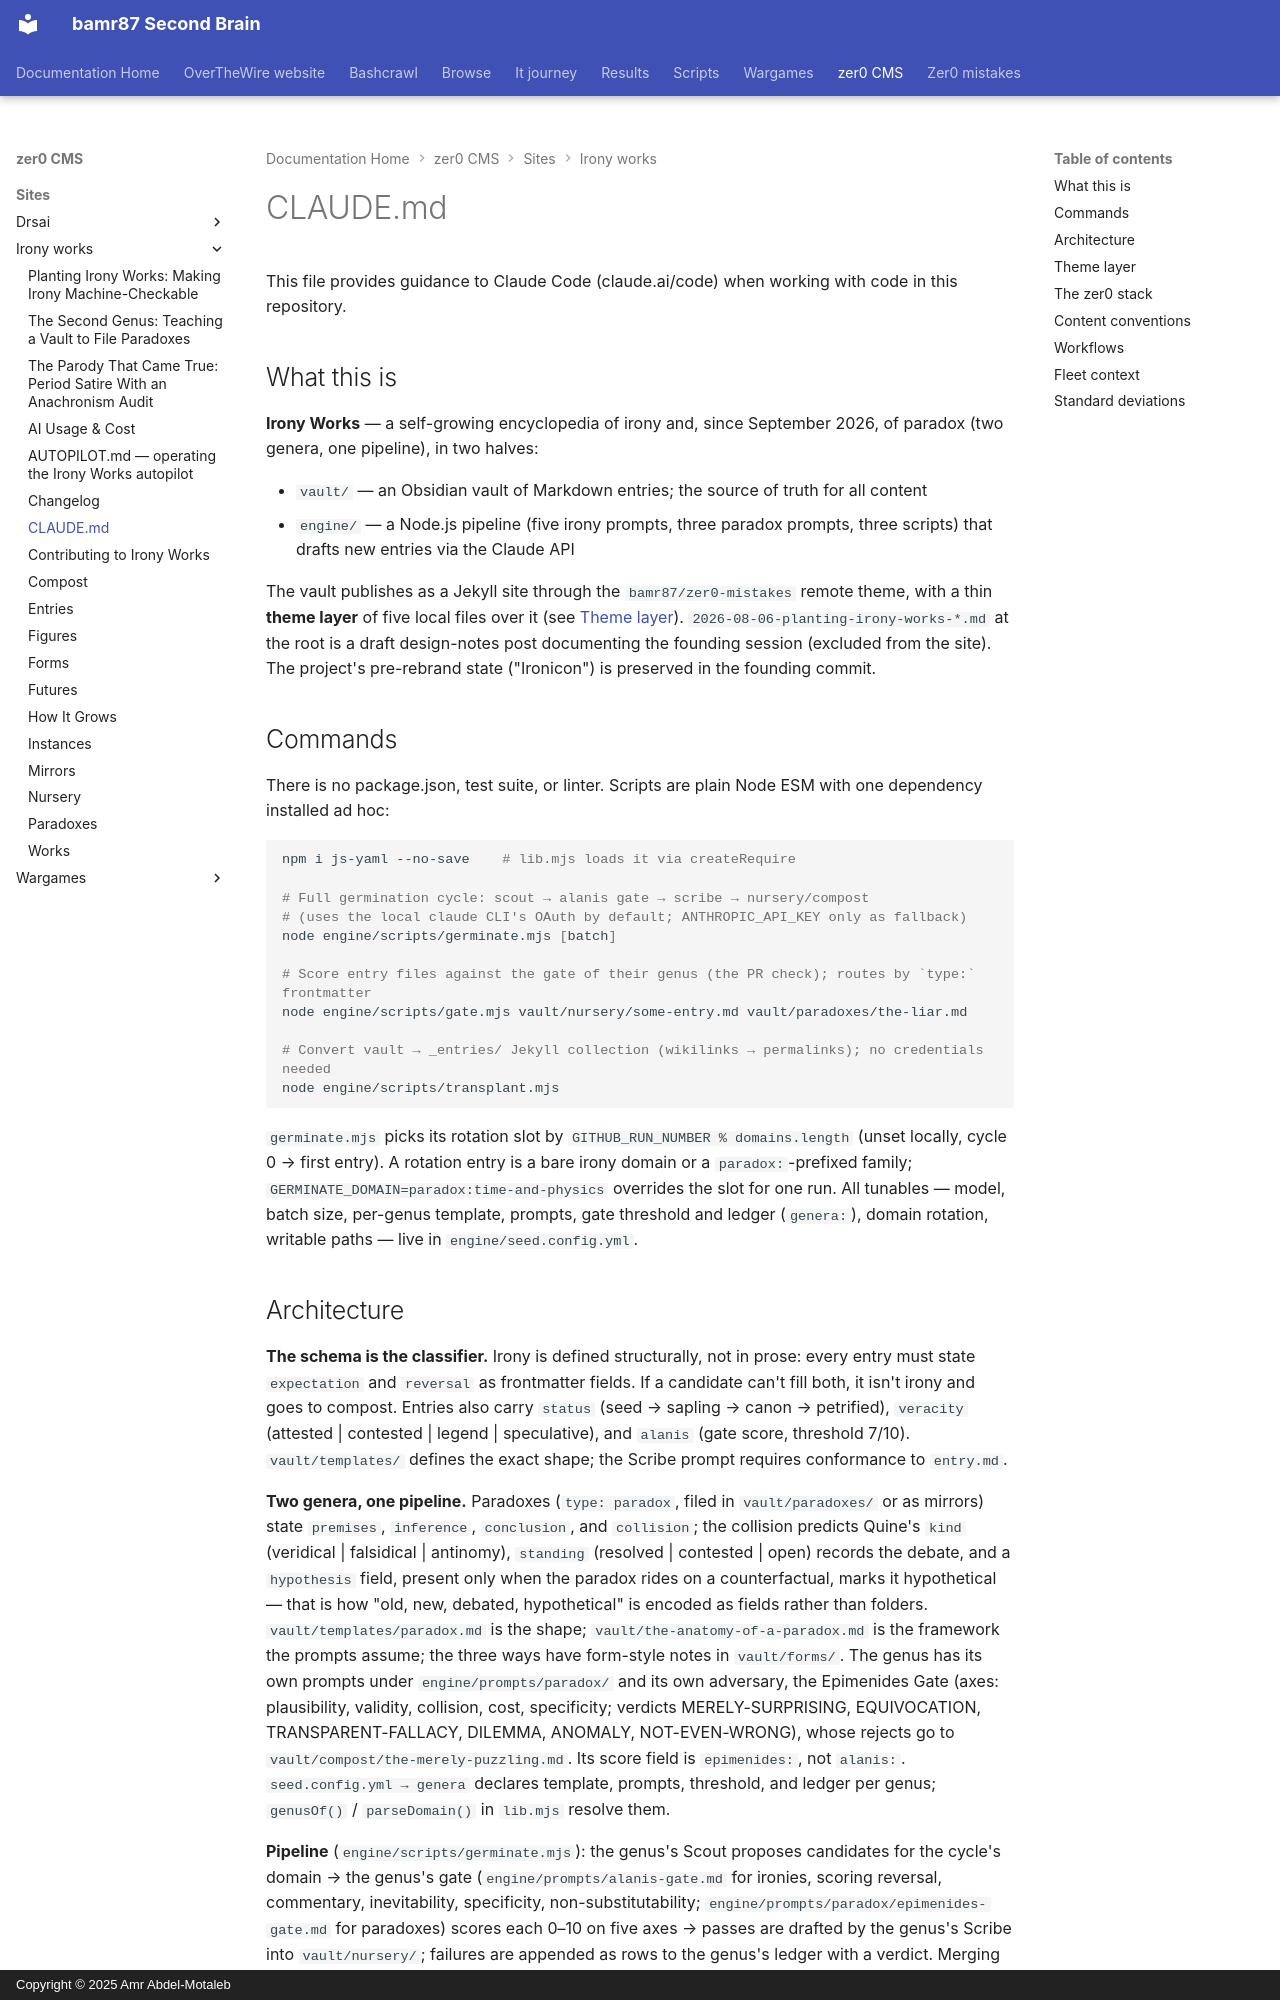

repository: bamr87/README · page: zer0-CMS/sites/irony-works/CLAUDE/index.html · generator: mkdocs · copyright: Copyright © 2025 Amr Abdel-Motaleb

---
source_file: sites/irony-works/CLAUDE.md
source_repo: bamr87/zer0-CMS
source_url: https://github.com/bamr87/zer0-CMS/blob/main/sites/irony-works/CLAUDE.md
title: CLAUDE.md
---
# CLAUDE.md

This file provides guidance to Claude Code (claude.ai/code) when working with code in this repository.

## What this is

**Irony Works** — a self-growing encyclopedia of irony and, since September 2026, of paradox (two genera, one pipeline), in two halves:

- `vault/` — an Obsidian vault of Markdown entries; the source of truth for all content
- `engine/` — a Node.js pipeline (five irony prompts, three paradox prompts, three scripts) that drafts new entries via the Claude API

The vault publishes as a Jekyll site through the `bamr87/zer0-mistakes` remote theme, with a thin **theme layer** of five local files over it (see [Theme layer](#theme-layer)). `2026-08-06-planting-irony-works-*.md` at the root is a draft design-notes post documenting the founding session (excluded from the site). The project's pre-rebrand state ("Ironicon") is preserved in the founding commit.

## Commands

There is no package.json, test suite, or linter. Scripts are plain Node ESM with one dependency installed ad hoc:

```sh
npm i js-yaml --no-save    # lib.mjs loads it via createRequire

# Full germination cycle: scout → alanis gate → scribe → nursery/compost
# (uses the local claude CLI's OAuth by default; ANTHROPIC_API_KEY only as fallback)
node engine/scripts/germinate.mjs [batch]

# Score entry files against the gate of their genus (the PR check); routes by `type:` frontmatter
node engine/scripts/gate.mjs vault/nursery/some-entry.md vault/paradoxes/the-liar.md

# Convert vault → _entries/ Jekyll collection (wikilinks → permalinks); no credentials needed
node engine/scripts/transplant.mjs
```

`germinate.mjs` picks its rotation slot by `GITHUB_RUN_NUMBER % domains.length` (unset locally, cycle 0 → first entry). A rotation entry is a bare irony domain or a `paradox:`-prefixed family; `GERMINATE_DOMAIN=paradox:time-and-physics` overrides the slot for one run. All tunables — model, batch size, per-genus template, prompts, gate threshold and ledger (`genera:`), domain rotation, writable paths — live in `engine/seed.config.yml`.
